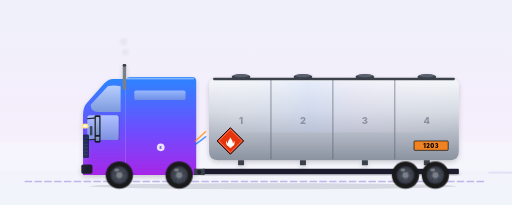
t = 0.00 s
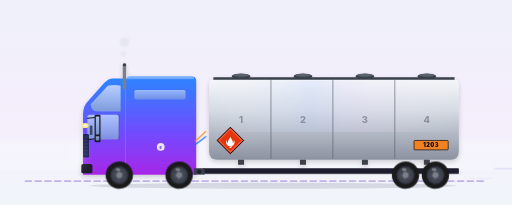
t = 1.66 s
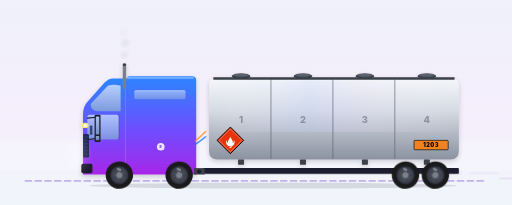
t = 3.31 s
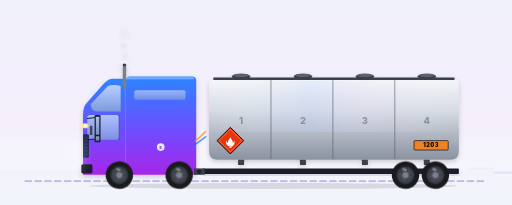
t = 4.88 s
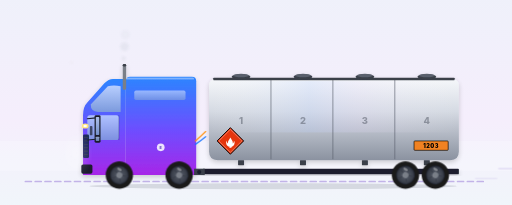
t = 6.53 s
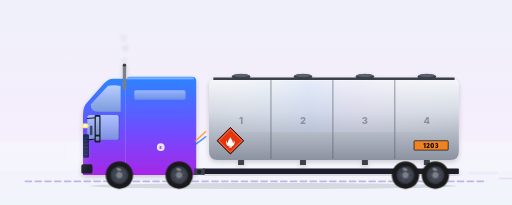
t = 8.10 s

The animated SVG that drew these frames (rendered in a browser with its animation timeline set to each time). Animation: 13 SMIL elements (animate=9,animateTransform=4), 16 CSS @keyframes rules; frames cover the first 8.10 s, repeats indefinitely.

<?xml version="1.0" encoding="UTF-8"?>
<svg xmlns="http://www.w3.org/2000/svg"  width="1200" height="600" viewBox="0 50 1200 480" preserveAspectRatio="xMidYMid slice">
  <style><![CDATA[
    /* ========== CHASSIS BOB — the body floats on suspension ========== */
    .chassis-bob   { animation: chassis-bob 0.5s ease-in-out infinite; }
    @keyframes chassis-bob {
      0%, 100% { transform: translateY(0); }
      50%      { transform: translateY(-1.5px); }
    }
    .cab-sway      { animation: cab-sway 0.5s ease-in-out infinite -0.12s; }
    @keyframes cab-sway {
      0%, 100% { transform: translateY(0)    rotate(0deg); }
      50%      { transform: translateY(-0.8px) rotate(-0.15deg); }
    }
    .mudflap       { transform-origin: 1075px 440px;
                      animation: mudflap-flutter 0.42s ease-in-out infinite; }
    @keyframes mudflap-flutter {
      0%, 100% { transform: rotate(0deg)   translateX(0); }
      50%      { transform: rotate(-4deg)  translateX(0.4px); }
    }
    .streak        { animation: streak-drift 1.2s linear infinite; opacity: 0; }
    .streak.s2     { animation-delay: -0.4s; }
    .streak.s3     { animation-delay: -0.8s; }
    @keyframes streak-drift {
      0%   { transform: translateX(0);    opacity: 0; }
      15%  { opacity: 0.45; }
      85%  { opacity: 0.45; }
      100% { transform: translateX(180px); opacity: 0; }
    }
    .bow-air       { animation: bow-air-pulse 1.4s ease-in-out infinite;
                      transform-origin: 180px 410px; }
    @keyframes bow-air-pulse {
      0%, 100% { transform: scale(1)   translateX(0);   opacity: 0.18; }
      50%      { transform: scale(1.1) translateX(-3px); opacity: 0.32; }
    }
    .tire-dust     { animation: tire-dust 1.6s ease-out infinite; }
    @keyframes tire-dust {
      0%, 80%, 100% { opacity: 0; transform: translateX(0) scale(0.4); }
      8%, 18%       { opacity: 0.45; transform: translateX(0) scale(0.4); }
      35%           { opacity: 0;    transform: translateX(14px) scale(1); }
    }

    /* ========== ORIGINAL MOTION VOCAB ========== */
    .sheen        { animation: sheen-sweep 5s ease-in-out infinite;
                      transform-box: fill-box; }
    @keyframes sheen-sweep {
      0%   { transform: translateX(-220px); opacity: 0; }
      30%  { opacity: 0.5; }
      70%  { opacity: 0.5; }
      100% { transform: translateX(220px); opacity: 0; }
    }
    .wordmark     { animation: wordmark-breath 6s ease-in-out infinite; }
    @keyframes wordmark-breath {
      0%, 100% { opacity: 0.14; }
      50%      { opacity: 0.24; }
    }
    .badge-e      { transform-box: fill-box; transform-origin: center;
                      animation: badge-pulse 3.2s ease-in-out infinite; }
    @keyframes badge-pulse {
      0%, 100% { transform: scale(1);    opacity: 0.85; }
      50%      { transform: scale(1.06); opacity: 1; }
    }
    .headlight-glow { animation: headlight-pulse 4s ease-in-out infinite; }
    @keyframes headlight-pulse {
      0%, 100% { opacity: 0.85; }
      50%      { opacity: 1; }
    }
    .airlines     { animation: airlines-vibrate 0.55s ease-in-out infinite;
                      transform-box: fill-box; }
    @keyframes airlines-vibrate {
      0%, 100% { transform: translateY(0); }
      50%      { transform: translateY(0.6px); }
    }
    .chevron      { animation: chevron-pulse 2.2s ease-in-out infinite; }
    @keyframes chevron-pulse {
      0%, 100% { opacity: 0.3; }
      50%      { opacity: 0.65; }
    }
    .sky-shimmer  { animation: sky-drift 14s linear infinite;
                      transform-box: fill-box; }
    @keyframes sky-drift {
      from { transform: translateX(-40px); opacity: 0.12; }
      50%  { opacity: 0.22; }
      to   { transform: translateX(40px); opacity: 0.12; }
    }
    .ground-line  { stroke-dasharray: 14 9;
                      animation: ground-dash 1.6s linear infinite; }
    @keyframes ground-dash {
      from { stroke-dashoffset: 0; }
      to   { stroke-dashoffset: -46; }
    }
    /* ========== BRAND LOCKUP ========== */
    .brand-mark {
      transform-box: fill-box; transform-origin: center;
      animation: brand-pulse 3.6s ease-in-out infinite;
    }
    @keyframes brand-pulse {
      0%, 100% { transform: scale(1);    opacity: 0.92; }
      50%      { transform: scale(1.05); opacity: 1; }
    }
    .brand-word { animation: brand-word-breath 6s ease-in-out infinite; }
    @keyframes brand-word-breath {
      0%, 100% { opacity: 0.78; }
      50%      { opacity: 1; }
    }

    @media (prefers-reduced-motion: reduce) {
      .chassis-bob, .cab-sway, .mudflap, .streak, .bow-air, .tire-dust,
      .sheen, .wordmark, .badge-e, .headlight-glow, .airlines, .chevron,
      .sky-shimmer, .ground-line, .brand-mark, .brand-word { animation: none !important; }
      /* Speed streaks / bow-haze are travel cues — hide them entirely when
         the user prefers reduced motion so the rig reads as parked. */
      .streak, .bow-air, .tire-dust { opacity: 0 !important; }
      /* NOTE: the wheel spin + exhaust puffs are SMIL <animate>/<animateTransform>
         loops, which CSS cannot pause. The host renderer should call
         svgElement.pauseAnimations() (or set the root's `playbackState`) when
         prefers-reduced-motion is active to freeze those, while CSS handles
         the class-driven motion above. */
    }
  
    /* ========== DARK-MODE OVERRIDES (2026-05-16) ========== */
    @media (prefers-color-scheme: dark) {
      .sky-bg          { fill: url(#skyDark) !important; }
      .ground-line     { stroke: #5E4FC6 !important; opacity: 0.55 !important; }
      .ground-shadow   { fill: #060912 !important; opacity: 0.55 !important; }
      .brand-word      { fill: #C9B6FF !important; }
      .brand-tagline   { fill: #8B7FE3 !important; }
      .equipment-label { fill: #C9B6FF !important; }
      .equipment-sub   { fill: #8B7FE3 !important; }
      .equipment-rule  { stroke: #6E4DFF !important; }
    }
  ]]></style>

  <!-- 08 · MC-306 Tanker · Petroleum · EquipmentKind: tankerPetro · TRUCK / BBL
       Non-pressurized aluminum tank, multi-compartment, fill domes on top.
       Used for: gasoline, diesel, jet fuel, fuel oil. -->
  <defs>
        <linearGradient id="skyDark" x1="0" y1="0" x2="0" y2="1">
      <stop offset="0%"  stop-color="#0A0F1F"/>
      <stop offset="55%" stop-color="#141A2E"/>
      <stop offset="100%" stop-color="#0B0F1B"/>
    </linearGradient>
    <linearGradient id="brandIridescent" x1="0" y1="0" x2="1" y2="1">
      <stop offset="0%" stop-color="#1473FF"/>
      <stop offset="50%" stop-color="#6E4DFF"/>
      <stop offset="100%" stop-color="#BE01FF"/>
    </linearGradient>
    <linearGradient id="sky" x1="0" y1="0" x2="0" y2="1"><stop offset="0%" stop-color="#EEF1FA"/><stop offset="55%" stop-color="#F5EEFC"/><stop offset="100%" stop-color="#EFF8FA"/></linearGradient>
    <linearGradient id="cab" x1="0" y1="0" x2="0" y2="1"><stop offset="0%" stop-color="#2B85FF"/><stop offset="55%" stop-color="#6E4DFF"/><stop offset="100%" stop-color="#A726E8"/></linearGradient>
    <linearGradient id="cabRoof" x1="0" y1="0" x2="0" y2="1"><stop offset="0%" stop-color="#FFFFFF" stop-opacity="0.55"/><stop offset="100%" stop-color="#FFFFFF" stop-opacity="0"/></linearGradient>
    <linearGradient id="windowGlass" x1="0" y1="0" x2="0" y2="1"><stop offset="0%" stop-color="#BFD3FF"/><stop offset="100%" stop-color="#7E9DDB"/></linearGradient>
    <!-- Brushed aluminum tank — silver with subtle blue-purple iridescence -->
    <linearGradient id="aluminumTank" x1="0" y1="0" x2="0" y2="1">
      <stop offset="0%" stop-color="#F5F7FA"/>
      <stop offset="40%" stop-color="#D5DAE3"/>
      <stop offset="100%" stop-color="#8B92A0"/>
    </linearGradient>
    <linearGradient id="aluminumSheen" x1="0" y1="0" x2="1" y2="0">
      <stop offset="0%" stop-color="#FFFFFF" stop-opacity="0"/>
      <stop offset="40%" stop-color="#BFD3FF" stop-opacity="0.4"/>
      <stop offset="60%" stop-color="#E8DCFF" stop-opacity="0.3"/>
      <stop offset="100%" stop-color="#FFFFFF" stop-opacity="0"/>
    </linearGradient>
    <radialGradient id="rim" cx="0.5" cy="0.5" r="0.5"><stop offset="0%" stop-color="#5A606D"/><stop offset="80%" stop-color="#3A3F4A"/><stop offset="100%" stop-color="#1F2330"/></radialGradient>
    <filter id="rigShadow" x="-10%" y="-10%" width="120%" height="130%"><feGaussianBlur in="SourceAlpha" stdDeviation="6"/><feOffset dx="0" dy="4" result="offsetBlur"/><feComponentTransfer><feFuncA type="linear" slope="0.18"/></feComponentTransfer><feMerge><feMergeNode/><feMergeNode in="SourceGraphic"/></feMerge></filter>
      <linearGradient id="bowHazeGrad" x1="0" y1="0" x2="0" y2="1">
      <stop offset="0%" stop-color="#FFFFFF" stop-opacity="0.75"/>
      <stop offset="100%" stop-color="#FFFFFF" stop-opacity="0"/>
    </linearGradient>
    <radialGradient id="bowHaze" cx="0.5" cy="0.5" r="0.5">
      <stop offset="0%" stop-color="#FFFFFF" stop-opacity="0.75"/>
      <stop offset="100%" stop-color="#FFFFFF" stop-opacity="0"/>
    </radialGradient>
    <radialGradient id="dustCloud" cx="0.5" cy="0.5" r="0.5">
      <stop offset="0%" stop-color="#C8B89A" stop-opacity="0.55"/>
      <stop offset="100%" stop-color="#C8B89A" stop-opacity="0"/>
    </radialGradient>
    <filter id="softBlur" x="-50%" y="-50%" width="200%" height="200%">
      <feGaussianBlur stdDeviation="3"/>
    </filter>
  </defs>
  <g class="chassis-bob">

  <rect class="sky-bg" width="1200" height="600" fill="url(#sky)"/>
  <rect x="0" y="380" width="1200" height="70" fill="#FFFFFF" opacity="0.18"/>
  <line x1="60" y1="475" x2="1140" y2="475" stroke="#9B7FD9" stroke-width="4" stroke-dasharray="14 9" stroke-linecap="round" opacity="0.55"/>
  <ellipse cx="640" cy="486" rx="430" ry="7" fill="#1A1F2E" opacity="0.13"/>

  <g filter="url(#rigShadow)">
    <path d="M 460 250 L 460 460 L 295 460 L 295 240 Q 295 230 305 230 L 450 230 Q 460 230 460 240 Z" fill="url(#cab)"/>
    <path d="M 295 240 L 295 460 L 195 460 L 195 320 Q 195 300 205 290 L 245 245 Q 255 235 265 235 L 290 235 Q 295 235 295 240 Z" fill="url(#cab)"/>
    <rect x="295" y="232" width="160" height="6" rx="3" fill="url(#cabRoof)"/>
    <path d="M 283 252 Q 267 248 253 252 L 213 295 Q 213 312 230 312 L 283 312 Z" fill="url(#windowGlass)" opacity="0.95"/>
    <rect x="205" y="320" width="74" height="58" rx="6" fill="url(#windowGlass)" opacity="0.85"/>
    <line x1="279" y1="320" x2="279" y2="378" stroke="#0A1F3F" stroke-width="1.5" opacity="0.4"/>
    <rect x="315" y="262" width="120" height="22" rx="4" fill="url(#windowGlass)" opacity="0.7"/>
    <rect x="211" y="345" width="6" height="22" rx="2" fill="#1A1F2E" opacity="0.7"/>
    <ellipse cx="200" cy="345" rx="8" ry="6" fill="#FFE680"/><ellipse cx="200" cy="345" rx="4" ry="3" fill="#FFFFFF"/>
    <rect x="195" y="365" width="14" height="55" rx="3" fill="#0A1F3F" opacity="0.85"/>
    <g stroke="#3A3F4A" stroke-width="1.5"><line x1="197" y1="372" x2="207" y2="372"/><line x1="197" y1="380" x2="207" y2="380"/><line x1="197" y1="388" x2="207" y2="388"/><line x1="197" y1="396" x2="207" y2="396"/><line x1="197" y1="404" x2="207" y2="404"/><line x1="197" y1="412" x2="207" y2="412"/></g>
    <rect x="191" y="435" width="26" height="22" rx="4" fill="#1A1F2E"/><rect x="271" y="438" width="22" height="20" rx="2" fill="#1A1F2E" opacity="0.85"/>
    <line x1="205" y1="328" x2="225" y2="326" stroke="#1A1F2E" stroke-width="2.5" stroke-linecap="round"/><line x1="205" y1="378" x2="225" y2="376" stroke="#1A1F2E" stroke-width="2.5" stroke-linecap="round"/>
    <rect x="222" y="320" width="14" height="64" rx="3" fill="#1A1F2E"/><rect x="225" y="324" width="8" height="42" rx="1.5" fill="url(#windowGlass)" opacity="0.9"/><rect x="225" y="370" width="8" height="10" rx="1.5" fill="url(#windowGlass)" opacity="0.75"/>
    <rect x="288" y="200" width="8" height="60" rx="3" fill="#7A7F88"/><rect x="288" y="200" width="8" height="6" rx="3" fill="#3A3F4A"/>
    <circle cx="377" cy="395" r="9" fill="#FFFFFF" opacity="0.85"/><text x="377" y="399" text-anchor="middle" font-family="Inter, system-ui, sans-serif" font-weight="800" font-size="9" fill="#5B3FBF">E</text>
  </g>

  <!-- ========== MC-306 ALUMINUM TANK ========== -->
  <g filter="url(#rigShadow)">
    <!-- Oblong tank profile (slightly flatter than MC-331) — multi-compartment -->
    <path d="M 490 250 Q 490 235 510 235 L 1055 235 Q 1075 235 1075 250 L 1075 405 Q 1075 425 1055 425 L 510 425 Q 490 425 490 405 Z"
          fill="url(#aluminumTank)"/>
    <!-- Top sheen / iridescent reflection -->
    <rect x="490" y="240" width="585" height="120" fill="url(#aluminumSheen)" opacity="0.7"/>
    <!-- Compartment dividers (visible as vertical seam lines on the tank — typical 4-compartment) -->
    <g stroke="#5A606D" stroke-width="2.5" opacity="0.6">
      <line x1="635" y1="237" x2="635" y2="423"/>
      <line x1="780" y1="237" x2="780" y2="423"/>
      <line x1="925" y1="237" x2="925" y2="423"/>
    </g>
    <!-- Catwalk / walkway on top -->
    <rect x="500" y="232" width="565" height="6" rx="1" fill="#3A3F4A"/>
    <!-- Fill domes (one per compartment — 4 total) -->
    <g>
      <ellipse cx="565" cy="230" rx="22" ry="6" fill="#3A3F4A"/>
      <ellipse cx="565" cy="227" rx="18" ry="4" fill="#5A606D"/>
      <ellipse cx="710" cy="230" rx="22" ry="6" fill="#3A3F4A"/>
      <ellipse cx="710" cy="227" rx="18" ry="4" fill="#5A606D"/>
      <ellipse cx="855" cy="230" rx="22" ry="6" fill="#3A3F4A"/>
      <ellipse cx="855" cy="227" rx="18" ry="4" fill="#5A606D"/>
      <ellipse cx="1000" cy="230" rx="22" ry="6" fill="#3A3F4A"/>
      <ellipse cx="1000" cy="227" rx="18" ry="4" fill="#5A606D"/>
    </g>
    <!-- Compartment numbers on the side (visible labels) -->
    <g font-family="Inter, system-ui, sans-serif" font-weight="800" font-size="22" fill="#5A606D" opacity="0.55" text-anchor="middle">
      <text x="565" y="340">1</text>
      <text x="710" y="340">2</text>
      <text x="855" y="340">3</text>
      <text x="1000" y="340">4</text>
    </g>
    <!-- Bottom outlet valves (one per compartment) -->
    <g fill="#3A3F4A">
      <rect x="558" y="425" width="14" height="12" rx="1"/>
      <rect x="703" y="425" width="14" height="12" rx="1"/>
      <rect x="848" y="425" width="14" height="12" rx="1"/>
      <rect x="993" y="425" width="14" height="12" rx="1"/>
    </g>
    <!-- ============================================================
         COUNTRY-SWITCHABLE HAZMAT PLACARD GROUP
         Cargo: gasoline, UN 1203, Hazard Class 3 (flammable liquid).
         The renderer shows exactly ONE of these groups by toggling the
         CSS display of .country-US / .country-MX / .country-CA (or by
         setting `display:none` on the two it does not want). Default =
         US visible. Regs basis:
           US  — 49 CFR 172.504/172.519: red Class 3 diamond (white flame
                 + "3") with a separate orange UN-ID panel reading 1203.
           CA  — TDG SOR/2001-286: same Class 3 diamond, NON-worded (Canada
                 placards carry no English/French wording) + UN1203 inside
                 a white ID box; accepted in the US via reciprocity.
           MX  — NOM-004-SCT2 / NOM-002-SCT: Class 3 diamond with Spanish
                 risk word "LÍQUIDO INFLAMABLE"; NA numbers are NOT valid in
                 Mexico, so the UN number 1203 (per NOM-002) is shown.
         All three keep the brand-true red #E5350D and pixel-identical
         44x44 diamond at translate(540,380) so swapping is seamless. -->
    <!-- ===== COMMODITY PLACARD ENGINE HOOK =====
         The renderer remaps <use href="#commodityPlacard"> to the live
         load's class symbol (LoadAnimationContext.placardSymbolId).
         Default service: Class 3 (the rig's authored placard set).
         Library: class3Placard (authored) + class8Placard / class9Placard. -->
    <defs>
      <g id="class3Placard">
      <g class="placard-group">
        <!-- ===== US (default) ===== -->
        <g class="country-US">
          <g transform="translate(540 380) rotate(45)">
            <rect x="-22" y="-22" width="44" height="44" fill="#E5350D" stroke="#000000" stroke-width="2"/>
            <rect x="-19" y="-19" width="38" height="38" fill="none" stroke="#FFFFFF" stroke-width="1" opacity="0.7"/>
            <g transform="rotate(-45)">
              <path d="M 0 -8 C -3 -2 -7 1 -5.5 6 C -7.5 5 -9 1.5 -8 -1 C -10.5 1.5 -11 7 -7 10.5 C -9 9 -9 5 -9 9 C -6.5 13 -3 14 0 14 C 3 14 6.5 13 9 9 C 9 5 9 9 7 10.5 C 11 7 10.5 1.5 8 -1 C 9 1.5 7.5 5 5.5 6 C 7 1 3 -2 0 -8 Z" fill="#FFFFFF"/>
              <text y="17" text-anchor="middle" font-family="Inter, system-ui, sans-serif" font-weight="900" font-size="10" fill="#FFFFFF">3</text>
            </g>
          </g>
          <g>
            <rect x="970" y="380" width="80" height="22" rx="2" fill="#F08222" stroke="#000000" stroke-width="1.5"/>
            <text x="1010" y="396" text-anchor="middle" font-family="Inter, system-ui, sans-serif" font-weight="900" font-size="13" fill="#000000" letter-spacing="1">1203</text>
          </g>
        </g>
        <!-- ===== MX (hidden by default) ===== -->
        <g class="country-MX" style="display:none">
          <g transform="translate(540 380) rotate(45)">
            <rect x="-22" y="-22" width="44" height="44" fill="#E5350D" stroke="#000000" stroke-width="2"/>
            <rect x="-19" y="-19" width="38" height="38" fill="none" stroke="#FFFFFF" stroke-width="1" opacity="0.7"/>
            <g transform="rotate(-45)">
              <path d="M 0 -9 C -3 -3 -7 0 -5.5 5 C -7.5 4 -9 0.5 -8 -2 C -10.5 0.5 -11 6 -7 9.5 C -9 8 -9 4 -9 8 C -6.5 12 -3 13 0 13 C 3 13 6.5 12 9 8 C 9 4 9 8 7 9.5 C 11 6 10.5 0.5 8 -2 C 9 0.5 7.5 4 5.5 5 C 7 0 3 -3 0 -9 Z" fill="#FFFFFF"/>
              <text y="9" text-anchor="middle" font-family="Inter, system-ui, sans-serif" font-weight="700" font-size="3.6" fill="#FFFFFF" letter-spacing="0.2">LÍQUIDO</text>
              <text y="13" text-anchor="middle" font-family="Inter, system-ui, sans-serif" font-weight="700" font-size="3.6" fill="#FFFFFF" letter-spacing="0.2">INFLAMABLE</text>
              <text y="19.5" text-anchor="middle" font-family="Inter, system-ui, sans-serif" font-weight="900" font-size="9" fill="#FFFFFF">3</text>
            </g>
          </g>
          <g>
            <rect x="970" y="380" width="80" height="22" rx="2" fill="#FFFFFF" stroke="#000000" stroke-width="1.5"/>
            <text x="1010" y="396" text-anchor="middle" font-family="Inter, system-ui, sans-serif" font-weight="900" font-size="12" fill="#000000" letter-spacing="0.8">UN 1203</text>
          </g>
        </g>
        <!-- ===== CA (hidden by default) ===== -->
        <g class="country-CA" style="display:none">
          <g transform="translate(540 380) rotate(45)">
            <rect x="-22" y="-22" width="44" height="44" fill="#E5350D" stroke="#000000" stroke-width="2"/>
            <rect x="-19" y="-19" width="38" height="38" fill="none" stroke="#FFFFFF" stroke-width="1" opacity="0.7"/>
            <g transform="rotate(-45)">
              <path d="M 0 -8 C -3 -2 -7 1 -5.5 6 C -7.5 5 -9 1.5 -8 -1 C -10.5 1.5 -11 7 -7 10.5 C -9 9 -9 5 -9 9 C -6.5 13 -3 14 0 14 C 3 14 6.5 13 9 9 C 9 5 9 9 7 10.5 C 11 7 10.5 1.5 8 -1 C 9 1.5 7.5 5 5.5 6 C 7 1 3 -2 0 -8 Z" fill="#FFFFFF"/>
              <text y="17" text-anchor="middle" font-family="Inter, system-ui, sans-serif" font-weight="900" font-size="10" fill="#FFFFFF">3</text>
            </g>
          </g>
          <g>
            <rect x="970" y="380" width="80" height="22" rx="2" fill="#FFFFFF" stroke="#000000" stroke-width="1.5"/>
            <text x="1010" y="396" text-anchor="middle" font-family="Inter, system-ui, sans-serif" font-weight="900" font-size="13" fill="#000000" letter-spacing="1">1203</text>
          </g>
        </g>
      </g>
      </g>
      <g id="class8Placard">
        <g transform="translate(540 380) scale(0.6875)">
          <g transform="rotate(45)">
            <rect x="-32" y="-32" width="64" height="32" fill="#FFFFFF" stroke="#000000" stroke-width="3"/>
            <rect x="-32" y="0" width="64" height="32" fill="#0A0A0A" stroke="#000000" stroke-width="3"/>
          </g>
          <g fill="#0A0A0A">
            <rect x="-13" y="-16" width="3" height="9" transform="rotate(24 -11.5 -11.5)"/>
            <rect x="10" y="-16" width="3" height="9" transform="rotate(-24 11.5 -11.5)"/>
            <rect x="-16" y="-3" width="11" height="2.4"/>
            <rect x="5" y="-3" width="11" height="2.4"/>
          </g>
          <text class="country-US" y="14" text-anchor="middle" font-family="Inter, system-ui, sans-serif" font-weight="800" font-size="6" fill="#FFFFFF" letter-spacing="0.4">CORROSIVE</text>
          <text class="country-MX" y="14" text-anchor="middle" font-family="Inter, system-ui, sans-serif" font-weight="800" font-size="6" fill="#FFFFFF" letter-spacing="0.4">CORROSIVO</text>
          <text y="27" text-anchor="middle" font-family="Inter, system-ui, sans-serif" font-weight="900" font-size="13" fill="#FFFFFF">8</text>
        </g>
      </g>
      <g id="class9Placard">
        <g transform="translate(540 380) scale(0.6875)">
          <g transform="rotate(45)">
            <rect x="-32" y="-32" width="64" height="64" fill="#FFFFFF" stroke="#000000" stroke-width="3"/>
          </g>
          <g fill="#0A0A0A">
            <rect x="-29" y="-14" width="4.5" height="14"/>
            <rect x="-20" y="-23" width="4.5" height="23"/>
            <rect x="-11" y="-32" width="4.5" height="32"/>
            <rect x="-2" y="-40" width="4.5" height="40"/>
            <rect x="7" y="-31" width="4.5" height="31"/>
            <rect x="16" y="-22" width="4.5" height="22"/>
            <rect x="25" y="-13" width="4.5" height="13"/>
          </g>
          <text y="24" text-anchor="middle" font-family="Inter, system-ui, sans-serif" font-weight="900" font-size="13" fill="#0A0A0A">9</text>
          <line x1="-7" y1="28" x2="7" y2="28" stroke="#0A0A0A" stroke-width="1.6"/>
        </g>
      </g>
      <g id="commodityPlacard"><use href="#class3Placard"/></g>
    </defs>
    <use href="#commodityPlacard"/>
  </g>

  <!-- Tank chassis underframe -->
  <g filter="url(#rigShadow)"><rect x="475" y="445" width="600" height="13" rx="2" fill="#1A1F2E"/></g>

  <rect x="455" y="445" width="25" height="15" fill="#3A3F4A"/><circle cx="467" cy="453" r="5" fill="#1A1F2E"/>

  
  </g>
  <g id="wheelGroup">
    <circle cx="0" cy="0" r="32" fill="#1A1A1A"/><circle cx="0" cy="0" r="22" fill="url(#rim)"/><circle cx="0" cy="0" r="7" fill="#7A7F88"/>
    <g stroke="#3A3F4A" stroke-width="2.5" stroke-linecap="round"><line x1="0" y1="-19" x2="0" y2="-9"/><line x1="18" y1="-6" x2="9" y2="-3"/><line x1="11" y1="16" x2="6" y2="8"/><line x1="-11" y1="16" x2="-6" y2="8"/><line x1="-18" y1="-6" x2="-9" y2="-3"/></g>
    <ellipse cx="-6" cy="-12" rx="6" ry="3" fill="#FFFFFF" opacity="0.35"/>
  </g>
  <!-- Truck travels LEFT→RIGHT (speed streaks + exhaust trail behind, to the
       left). Wheels must therefore spin FORWARD = clockwise = 0→+360 so the
       rolling direction matches the implied travel. Linear is correct here:
       a freely-rolling wheel turns at constant angular velocity. -->
  <g transform="translate(420 460)">
    <g><use href="#wheelGroup"/><animateTransform attributeName="transform" type="rotate" from="0" to="360" dur="1.6s" repeatCount="indefinite" calcMode="linear"/></g>
  </g><g transform="translate(280 460)">
    <g><use href="#wheelGroup"/><animateTransform attributeName="transform" type="rotate" from="0" to="360" dur="1.6s" repeatCount="indefinite" calcMode="linear"/></g>
  </g>
  <g transform="translate(950 460)">
    <g><use href="#wheelGroup"/><animateTransform attributeName="transform" type="rotate" from="0" to="360" dur="1.6s" repeatCount="indefinite" calcMode="linear"/></g>
  </g><g transform="translate(1020 460)">
    <g><use href="#wheelGroup"/><animateTransform attributeName="transform" type="rotate" from="0" to="360" dur="1.6s" repeatCount="indefinite" calcMode="linear"/></g>
  </g>

  <path d="M 458 380 Q 470 370 482 358" stroke="#FF8C00" stroke-width="3" fill="none" stroke-linecap="round" opacity="0.85"/>
  <path d="M 458 388 Q 470 380 482 370" stroke="#1473FF" stroke-width="3" fill="none" stroke-linecap="round" opacity="0.85"/>
  
  <g opacity="0.75">
  </g>
  <!-- ========== SPEED STREAKS ========== -->
  <g stroke="#9B7FD9" stroke-width="2.5" stroke-linecap="round" opacity="0.5">
    <line class="streak"    x1="1090" y1="445" x2="1145" y2="445"/>
    <line class="streak s2" x1="1085" y1="455" x2="1150" y2="455"/>
    <line class="streak s3" x1="1095" y1="468" x2="1145" y2="468"/>
  </g>
  <!-- ========== BOW AIR DISPLACEMENT ========== -->
  <ellipse class="bow-air" cx="180" cy="410" rx="38" ry="55" fill="url(#bowHaze)"/>
  <!-- ========== EXHAUST PUFFS ========== -->
  <g filter="url(#softBlur)" opacity="0.5">
    <circle cx="292" cy="200" r="6" fill="#C8CDD8">
      <animate attributeName="cy" from="200" to="120" dur="2.6s" repeatCount="indefinite"/>
      <animate attributeName="r"  from="6" to="14" dur="2.6s" repeatCount="indefinite"/>
      <animate attributeName="opacity" values="0;0.55;0.55;0" keyTimes="0;0.15;0.7;1" dur="2.6s" repeatCount="indefinite"/>
    </circle>
    <circle cx="294" cy="200" r="5" fill="#C8CDD8">
      <animate attributeName="cy" from="200" to="120" dur="2.6s" begin="-0.9s" repeatCount="indefinite"/>
      <animate attributeName="r"  from="5" to="12" dur="2.6s" begin="-0.9s" repeatCount="indefinite"/>
      <animate attributeName="opacity" values="0;0.55;0.55;0" keyTimes="0;0.15;0.7;1" dur="2.6s" begin="-0.9s" repeatCount="indefinite"/>
    </circle>
    <circle cx="290" cy="200" r="4" fill="#C8CDD8">
      <animate attributeName="cy" from="200" to="120" dur="2.6s" begin="-1.7s" repeatCount="indefinite"/>
      <animate attributeName="r"  from="4" to="10" dur="2.6s" begin="-1.7s" repeatCount="indefinite"/>
      <animate attributeName="opacity" values="0;0.55;0.55;0" keyTimes="0;0.15;0.7;1" dur="2.6s" begin="-1.7s" repeatCount="indefinite"/>
    </circle>
  </g>
  <!-- ========== TIRE CONTACT DUST ========== -->
  <g filter="url(#softBlur)">
    <ellipse class="tire-dust" cx="420.0" cy="492.0" rx="14" ry="5" fill="url(#dustCloud)"/>
    <ellipse class="tire-dust" cx="280.0" cy="492.0" rx="14" ry="5" fill="url(#dustCloud)" style="animation-delay:-0.4s"/>
    <ellipse class="tire-dust" cx="950.0" cy="492.0" rx="14" ry="5" fill="url(#dustCloud)" style="animation-delay:-0.7s"/>
    <ellipse class="tire-dust" cx="1020.0" cy="492.0" rx="14" ry="5" fill="url(#dustCloud)" style="animation-delay:-1.1s"/>
  </g>

  <!-- ========== EUSOTRIP BRAND LOCKUP ========== -->
  
  
  <!-- EUSOTRIP-FIX-2026-05-17 -->
</svg>
